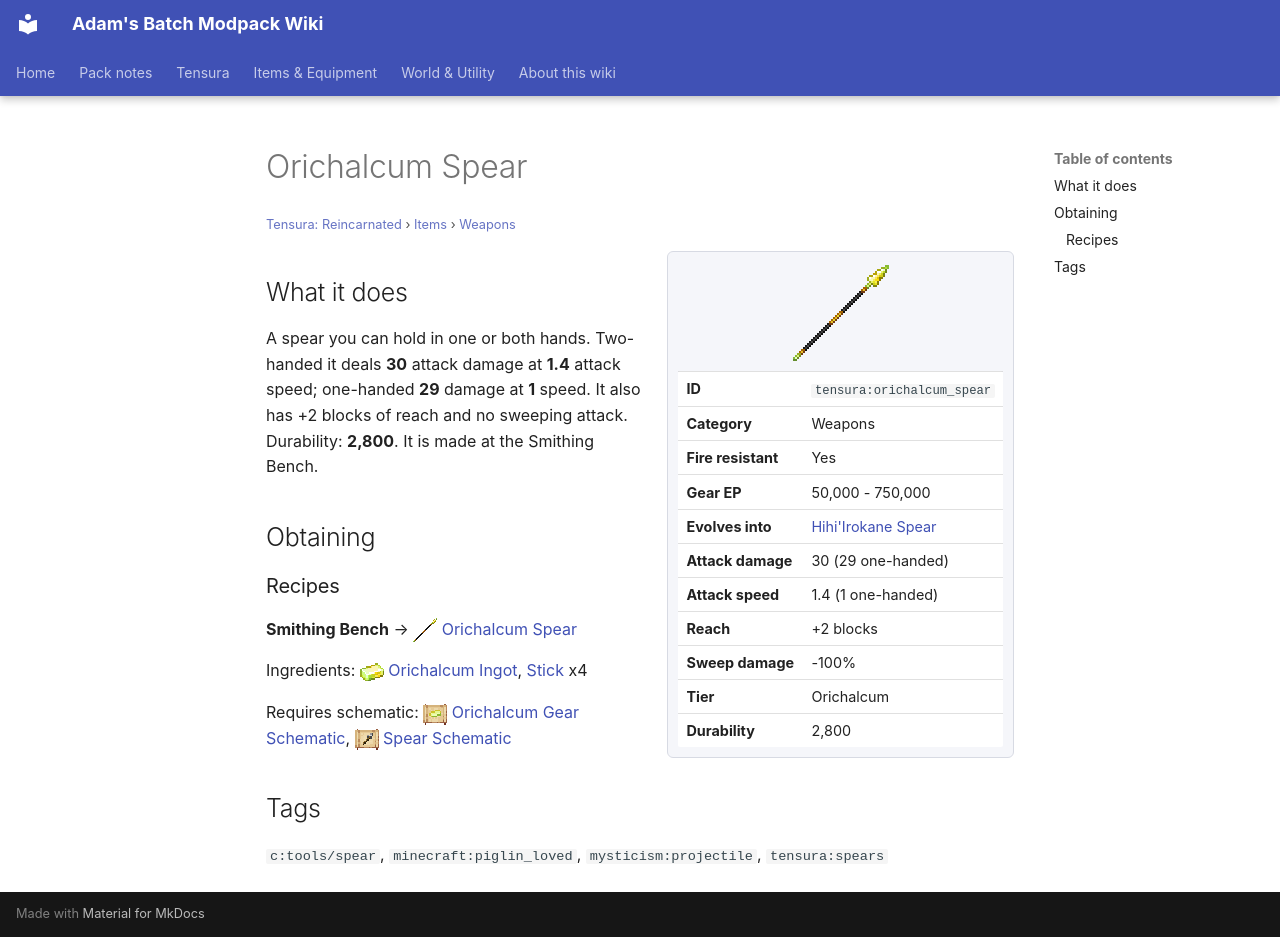

repository: Proteus-Nell/Adams-Batch-MC-Modpack-Wiki · page: tensura-reincarnated/items/weapons/orichalcum-spear/index.html · generator: mkdocs

# Orichalcum Spear

<small>[Tensura: Reincarnated](../../index.md) &rsaquo; [Items](../index.md) &rsaquo; [Weapons](index.md)</small>

<div class="infobox" markdown>

![Orichalcum Spear](../../../assets/icons/tensura/item/orichalcum_spear.png)

| | |
|---|---|
| **ID** | `tensura:orichalcum_spear` |
| **Category** | Weapons |
| **Fire resistant** | Yes |
| **Gear EP** | 50,000 - 750,000 |
| **Evolves into** | [Hihi'Irokane Spear](hihiirokane-spear.md) |
| **Attack damage** | 30 (29 one-handed) |
| **Attack speed** | 1.4 (1 one-handed) |
| **Reach** | +2 blocks |
| **Sweep damage** | -100% |
| **Tier** | Orichalcum |
| **Durability** | 2,800 |

</div>

## What it does

A spear you can hold in one or both hands. Two-handed it deals **30** attack damage at **1.4** attack speed; one-handed **29** damage at **1** speed. It also has +2 blocks of reach and no sweeping attack. Durability: **2,800**. It is made at the Smithing Bench.

## Obtaining

### Recipes

**Smithing Bench** &rarr; ![](../../../assets/icons/tensura/item/orichalcum_spear.png) [Orichalcum Spear](orichalcum-spear.md)

Ingredients: ![](../../../assets/icons/tensura/item/orichalcum_ingot.png) [Orichalcum Ingot](../materials/orichalcum-ingot.md),  [Stick](https://minecraft.wiki/w/Stick) x4

Requires schematic: ![](../../../assets/icons/tensura/item/orichalcum_gear_schematic.png) [Orichalcum Gear Schematic](../schematics/orichalcum-gear-schematic.md), ![](../../../assets/icons/tensura/item/spear_schematic.png) [Spear Schematic](../schematics/spear-schematic.md)

## Tags

`c:tools/spear`, `minecraft:piglin_loved`, `mysticism:projectile`, `tensura:spears`
